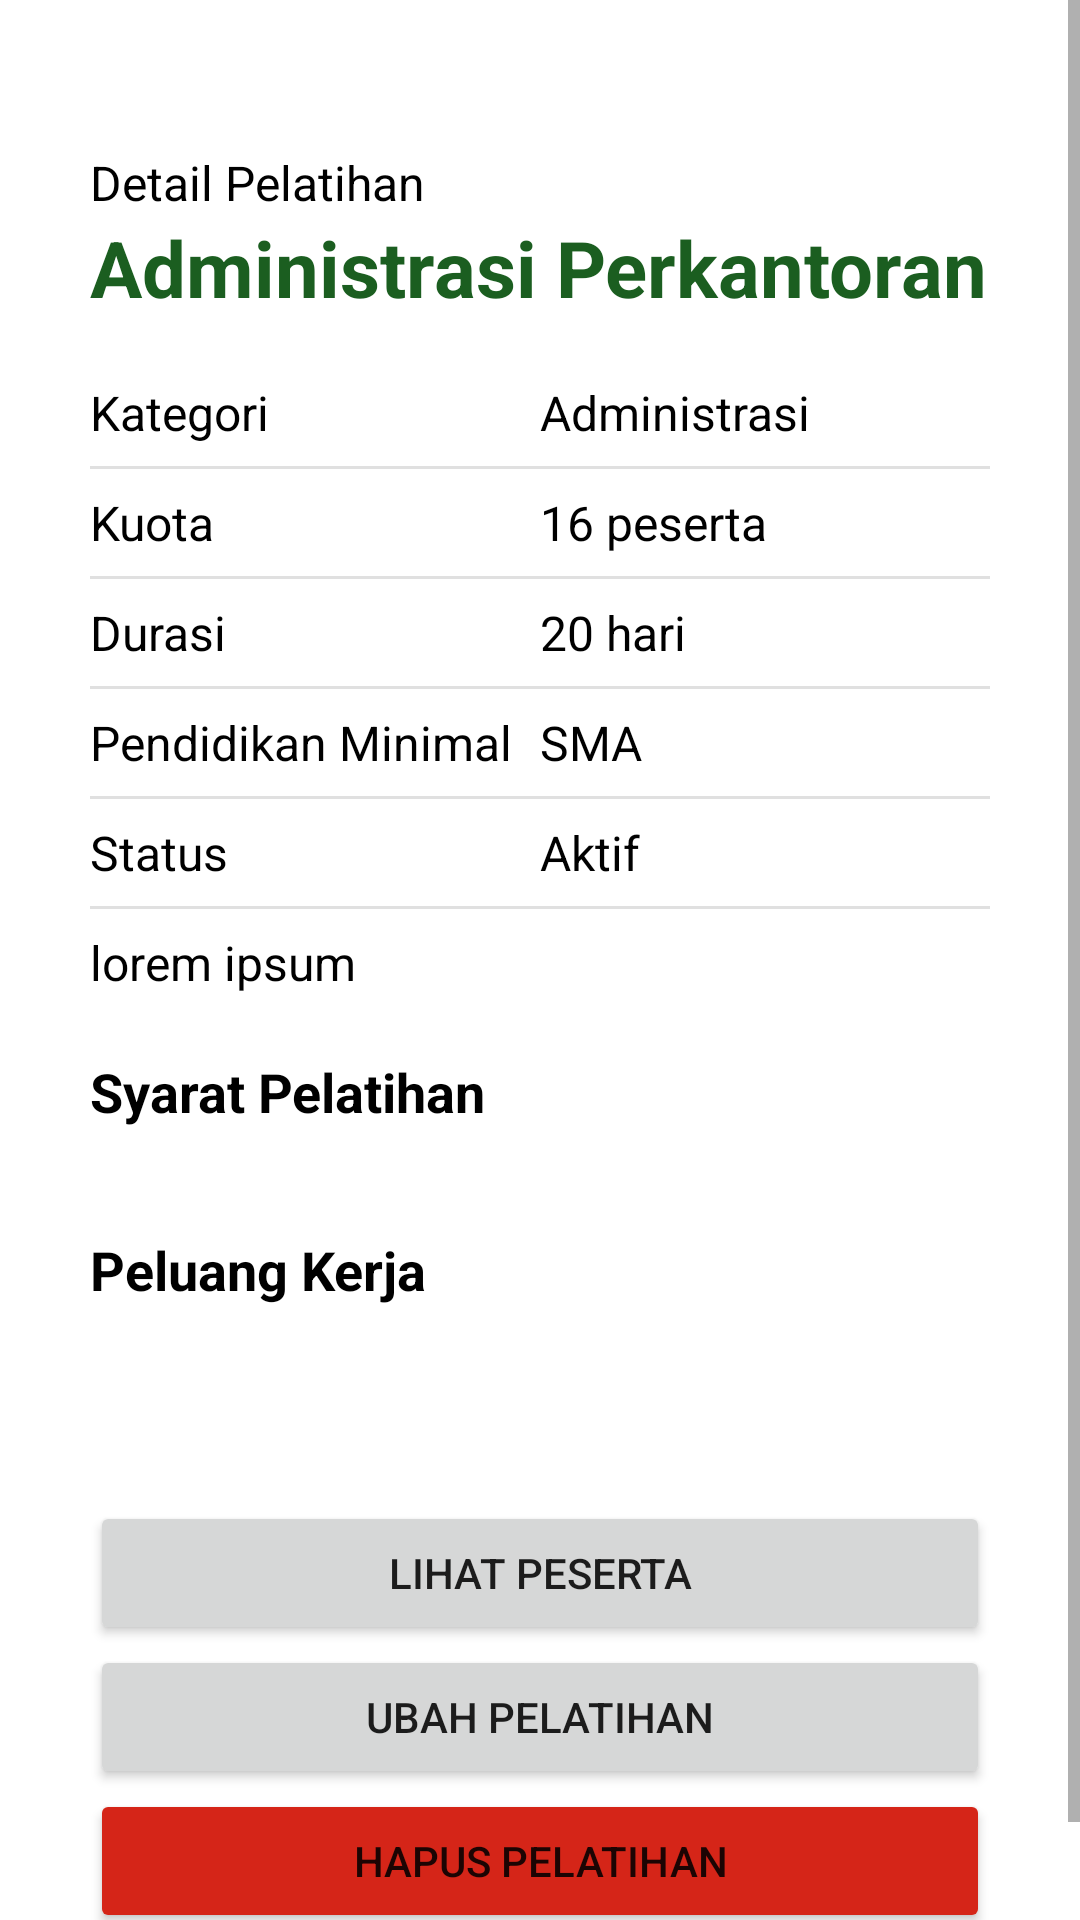

The Android layout XML behind this screen, and the referenced resources:
<!-- AndroidManifest.xml: application theme Theme.ProjectDisnaker -->
<!-- res/layout/fragment_admin_detail_pelatihan.xml -->
<?xml version="1.0" encoding="utf-8"?>
<LinearLayout xmlns:android="http://schemas.android.com/apk/res/android"
    xmlns:tools="http://schemas.android.com/tools"
    android:layout_width="match_parent"
    android:layout_height="match_parent"
    android:orientation="vertical"
    tools:context=".admin.AdminDetailPelatihanFragment">

    <ScrollView
        android:layout_width="match_parent"
        android:layout_height="match_parent">

        <LinearLayout
            android:layout_width="match_parent"
            android:layout_height="wrap_content"
            android:orientation="vertical"
            android:padding="30dp">

            <TextView
                android:id="@+id/textView50"
                android:layout_width="match_parent"
                android:layout_height="wrap_content"
                android:layout_marginTop="20dp"
                android:text="Detail Pelatihan"
                android:textColor="@color/black"
                android:textSize="16sp" />

            <TextView
                android:id="@+id/tvNamaDetailAdmin"
                android:layout_width="match_parent"
                android:layout_height="wrap_content"
                android:layout_marginBottom="20dp"
                android:text="Administrasi Perkantoran"
                android:textColor="@color/green_900"
                android:textSize="26sp"
                android:textStyle="bold" />

            <LinearLayout
                android:layout_width="match_parent"
                android:layout_height="match_parent"
                android:orientation="horizontal">

                <TextView
                    android:id="@+id/textView93"
                    android:layout_width="match_parent"
                    android:layout_height="wrap_content"
                    android:layout_weight="1"
                    android:text="Kategori"
                    android:textColor="@color/black"
                    android:textSize="16sp" />

                <TextView
                    android:id="@+id/tvKategoriDetailAdmin"
                    android:layout_width="match_parent"
                    android:layout_height="wrap_content"
                    android:layout_weight="1"
                    android:text="Administrasi"
                    android:textColor="@color/black"
                    android:textSize="16sp" />
            </LinearLayout>

            <View
                android:id="@+id/divider24"
                android:layout_width="match_parent"
                android:layout_height="1dp"
                android:layout_marginTop="7dp"
                android:layout_marginBottom="7dp"
                android:background="?android:attr/listDivider" />

            <LinearLayout
                android:layout_width="match_parent"
                android:layout_height="match_parent"
                android:orientation="horizontal">

                <TextView
                    android:id="@+id/textView96"
                    android:layout_width="match_parent"
                    android:layout_height="wrap_content"
                    android:layout_weight="1"
                    android:text="Kuota"
                    android:textColor="@color/black"
                    android:textSize="16sp" />

                <TextView
                    android:id="@+id/tvKuotaDetailAdmin"
                    android:layout_width="match_parent"
                    android:layout_height="wrap_content"
                    android:layout_weight="1"
                    android:text="16 peserta"
                    android:textColor="@color/black"
                    android:textSize="16sp" />
            </LinearLayout>

            <View
                android:id="@+id/divider25"
                android:layout_width="match_parent"
                android:layout_height="1dp"
                android:layout_marginTop="7dp"
                android:layout_marginBottom="7dp"
                android:background="?android:attr/listDivider" />

            <LinearLayout
                android:layout_width="match_parent"
                android:layout_height="match_parent"
                android:orientation="horizontal">

                <TextView
                    android:id="@+id/textView98"
                    android:layout_width="match_parent"
                    android:layout_height="wrap_content"
                    android:layout_weight="1"
                    android:text="Durasi"
                    android:textColor="@color/black"
                    android:textSize="16sp" />

                <TextView
                    android:id="@+id/tvDurasiDetailAdmin"
                    android:layout_width="match_parent"
                    android:layout_height="wrap_content"
                    android:layout_weight="1"
                    android:text="20 hari"
                    android:textColor="@color/black"
                    android:textSize="16sp" />
            </LinearLayout>

            <View
                android:id="@+id/divider26"
                android:layout_width="match_parent"
                android:layout_height="1dp"
                android:layout_marginTop="7dp"
                android:layout_marginBottom="7dp"
                android:background="?android:attr/listDivider" />

            <LinearLayout
                android:layout_width="match_parent"
                android:layout_height="match_parent"
                android:orientation="horizontal">

                <TextView
                    android:id="@+id/textView100"
                    android:layout_width="match_parent"
                    android:layout_height="wrap_content"
                    android:layout_weight="1"
                    android:text="Pendidikan Minimal"
                    android:textColor="@color/black"
                    android:textSize="16sp" />

                <TextView
                    android:id="@+id/tvMinPendidikanAdmin"
                    android:layout_width="match_parent"
                    android:layout_height="wrap_content"
                    android:layout_weight="1"
                    android:text="SMA"
                    android:textColor="@color/black"
                    android:textSize="16sp" />
            </LinearLayout>

            <View
                android:id="@+id/divider30"
                android:layout_width="match_parent"
                android:layout_height="1dp"
                android:layout_marginTop="7dp"
                android:layout_marginBottom="7dp"
                android:background="?android:attr/listDivider" />

            <LinearLayout
                android:layout_width="match_parent"
                android:layout_height="match_parent"
                android:orientation="horizontal">

                <TextView
                    android:id="@+id/textView108"
                    android:layout_width="match_parent"
                    android:layout_height="wrap_content"
                    android:layout_weight="1"
                    android:text="Status"
                    android:textColor="@color/black"
                    android:textSize="16sp" />

                <TextView
                    android:id="@+id/tvStatusPelatihanAdmin"
                    android:layout_width="match_parent"
                    android:layout_height="wrap_content"
                    android:layout_weight="1"
                    android:text="Aktif"
                    android:textColor="@color/black"
                    android:textSize="16sp" />
            </LinearLayout>

            <View
                android:id="@+id/divider31"
                android:layout_width="match_parent"
                android:layout_height="1dp"
                android:layout_marginTop="7dp"
                android:layout_marginBottom="7dp"
                android:background="?android:attr/listDivider" />

            <TextView
                android:id="@+id/tvKetPelatihanAdmin"
                android:layout_width="match_parent"
                android:layout_height="wrap_content"
                android:text="lorem ipsum"
                android:textColor="@color/black"
                android:textSize="16sp" />

            <TextView
                android:id="@+id/textView51"
                android:layout_width="match_parent"
                android:layout_height="wrap_content"
                android:layout_marginTop="20dp"
                android:layout_marginBottom="15dp"
                android:text="Syarat Pelatihan"
                android:textColor="@color/black"
                android:textSize="18sp"
                android:textStyle="bold" />

            <androidx.recyclerview.widget.RecyclerView
                android:id="@+id/rvSyaratPelatihanAdmin"
                android:layout_width="match_parent"
                android:layout_height="wrap_content" />

            <TextView
                android:id="@+id/textView52"
                android:layout_width="match_parent"
                android:layout_height="wrap_content"
                android:layout_marginTop="20dp"
                android:layout_marginBottom="15dp"
                android:text="Peluang Kerja"
                android:textColor="@color/black"
                android:textSize="18sp"
                android:textStyle="bold" />

            <androidx.recyclerview.widget.RecyclerView
                android:id="@+id/rvPeluangKerjaAdmin"
                android:layout_width="match_parent"
                android:layout_height="wrap_content" />

            <Button
                android:id="@+id/btnLihatPeserta"
                android:layout_width="match_parent"
                android:layout_height="wrap_content"
                android:layout_marginTop="50dp"
                android:text="lihat peserta" />

            <Button
                android:id="@+id/btnEditPelatihan"
                android:layout_width="match_parent"
                android:layout_height="wrap_content"
                android:text="ubah pelatihan" />

            <Button
                android:id="@+id/btnHapusPelatihan"
                android:layout_width="match_parent"
                android:layout_height="wrap_content"
                android:backgroundTint="@color/red"
                android:text="hapus pelatihan" />

        </LinearLayout>
    </ScrollView>

</LinearLayout>
<!-- resources referenced by this layout -->
<resources>
  <color name="black">#FF000000</color>
  <color name="green_900">#1b5e20</color>
  <color name="red">#D52518</color>
  <style name="Theme.ProjectDisnaker" parent="Theme.MaterialComponents.DayNight.DarkActionBar">
          
          <item name="colorPrimary">@color/green_900</item>
          <item name="colorPrimaryVariant">@color/green_800</item>
          <item name="colorOnPrimary">@color/white</item>
          
          <item name="colorSecondary">@color/green_200</item>
          <item name="colorSecondaryVariant">@color/green_100</item>
          <item name="colorOnSecondary">@color/black</item>
          
          <item name="android:statusBarColor" tools:targetApi="l">?attr/colorPrimaryVariant</item>
          
      </style>
  <color name="green_800">#2C6E2F</color>
  <color name="white">#FFFFFFFF</color>
  <color name="green_200">#a5d6a7</color>
  <color name="green_100">#c8e6c9</color>
</resources>
